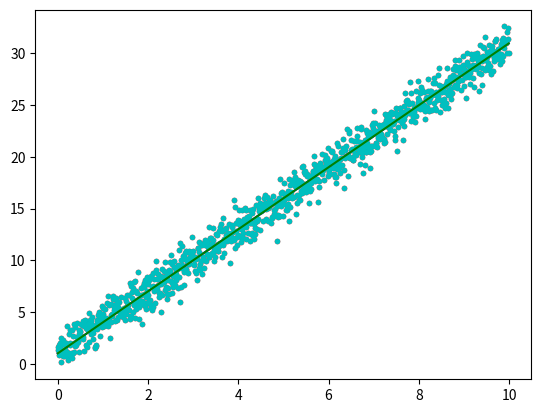

Write the Python code that produced this figure.
import matplotlib.pyplot as plt
import numpy as np

x = np.arange(0.0,10.0,0.01)
y = 3.0 * x + 1.0
noise = np.random.normal(0.0,1.0, len(x))

plt.plot(x,y + noise,'r.')
plt.plot(x,y,'b-')

plt.show()


plt.plot(x,y + noise,'c.')
plt.plot(x,y,'g-')

plt.show()
